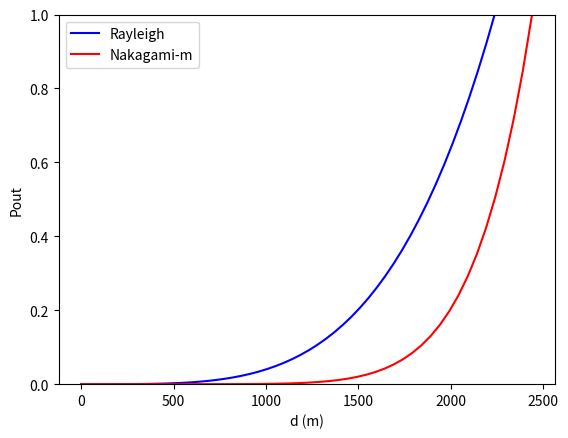

Reproduce this figure in Python.
import numpy as np
import matplotlib.pyplot as plt

def f(x):
   return x**4/(2.51*10**13) # equação de probabilidade (Rayleigh)

def g(y):
   return y**8/(5**26*8.45*10**8) # equação de probabilidade (Nakagami-m)

x = np.linspace(0, 2240)
y = np.linspace(0, 2441) # valores até atingir 1 de probabilidade

plt.plot(x, f(x), color='blue', label='Rayleigh')
plt.plot(y, g(y), color='red', label='Nakagami-m')
plt.legend()
plt.xlabel('d (m)')
plt.ylabel('Pout')
plt.ylim(0, 1)

plt.show()
